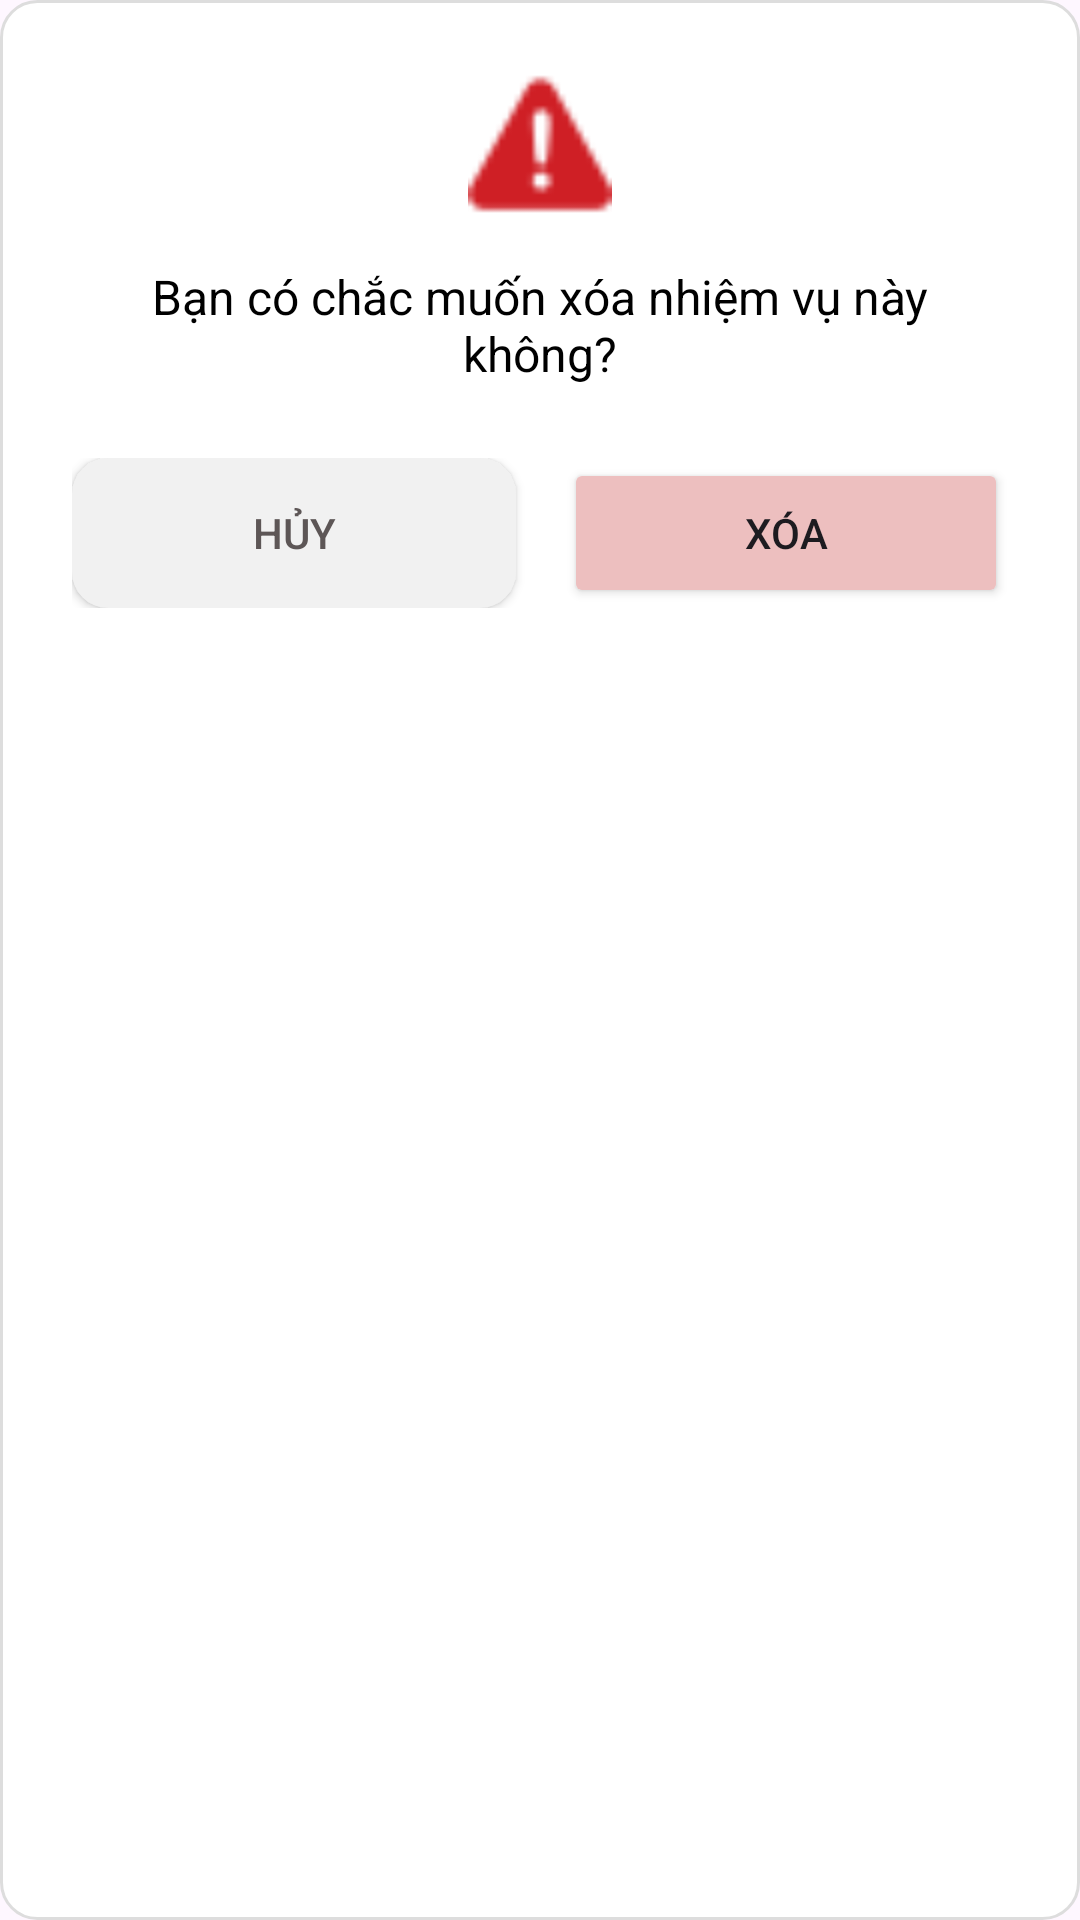

Layout XML and referenced resources for this Android screen:
<!-- AndroidManifest.xml: application theme Theme.MiniVocabularyWithP2L -->
<!-- res/layout/delete_nhiemvu.xml -->
<?xml version="1.0" encoding="utf-8"?>
<LinearLayout  xmlns:android="http://schemas.android.com/apk/res/android"
    android:layout_width="match_parent"
    android:layout_height="wrap_content"
    android:orientation="vertical"
    android:padding="24dp"
    android:background="@drawable/maunen_editnv"
    >
    

    <ImageView
        android:layout_width="48dp"
        android:layout_height="48dp"
        android:src="@drawable/warning"
        android:layout_gravity="center_horizontal"
        android:layout_marginBottom="16dp"/>
    
    <TextView
        android:id="@+id/tv_delete_message"
        android:layout_width="match_parent"
        android:layout_height ="wrap_content"
        android:gravity="center"
        android:text="Bạn có chắc muốn xóa nhiệm vụ này không?"
        android:textColor="@android:color/black"
        android:textSize="16sp"
        android:layout_marginBottom="24dp"
        />

    <LinearLayout
        android:layout_width="match_parent"
        android:layout_height="wrap_content"
        android:orientation="horizontal">

        

        <androidx.appcompat.widget.AppCompatButton
            android:id="@+id/btn_delete_cancel"
            android:layout_width="0dp"
            android:layout_height="50dp"
            android:layout_marginEnd="8dp"
            android:layout_weight="1"
            android:background="@drawable/button_white"
            android:text="Hủy"
            android:textColor="#5D5656" />        
        <androidx.appcompat.widget.AppCompatButton
            android:id="@+id/btn_delete_confirm"
            android:layout_width="0dp"
            android:layout_height="50dp"
            android:layout_marginStart="8dp"
            android:layout_weight="1"
            android:backgroundTint="#EDBFBF"
            android:text="Xóa"/>

    </LinearLayout>

</LinearLayout>
<!-- resources referenced by this layout -->
<resources>
  <!-- drawable button_white (drawable) -->
  <shape xmlns:android="http://schemas.android.com/apk/res/android">
      <solid android:color="#F1F1F1" />
      <corners android:radius="12dp" />
  </shape>
  <!-- drawable maunen_editnv (drawable) -->
  <?xml version="1.0" encoding="utf-8"?>
  <shape xmlns:android="http://schemas.android.com/apk/res/android"
      android:shape="rectangle">
  
      
      <solid android:color="#FFFFFF" />
  
      
      <corners android:radius="12dp" />
  
      
      <stroke android:width="1dp" android:color="#DDDDDD" />
  </shape>
  <!-- drawable warning: png bitmap (drawable, 732 bytes) -->
  <style name="Theme.MiniVocabularyWithP2L" parent="Base.Theme.MiniVocabularyWithP2L" />
  <style name="Base.Theme.MiniVocabularyWithP2L" parent="Theme.Material3.DayNight">
          
          
      </style>
</resources>
